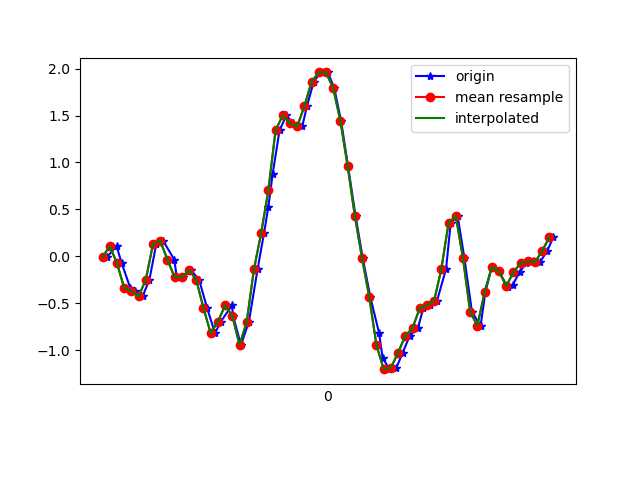

The data file committed next to this chart (first rows):
1617818916752, 514560374937895, -0.00786049, -0.022524219, 0.0245316
1617818916779, 514560393961095, 0.1082, 0.1766, 0.01476
1617818916793, 514560412984279, -0.07139, -0.2669, 0.05752
1617818916817, 514560432032279, -0.3365, -0.04207, 0.03797
1617818916831, 514560451055447, -0.3695, 0.2573, 0.03919
1617818916851, 514560470078631, -0.4269, -0.1447, 0.08073
1617818916870, 514560489082487, -0.2485, -0.02985, 0.009871
1617818916889, 514560508128743, 0.1302, 0.267, -0.05977
1617818916908, 514560527150215, 0.1668, 0.1632, -0.05244
1617818916939, 514560546171655, -0.03474, -0.07628, -0.01456
1617818916946, 514560565217927, -0.2229, 0.1082, -0.02067
1617818916964, 514560584237447, -0.2204, 0.2169, 0.001319
1617818916985, 514560603258791, -0.1459, -0.1276, 0.04897
1617818917008, 514560622304935, -0.2498, 0.03612, -0.009677
1617818917030, 514560641326279, -0.5503, 0.08499, -0.09886
1617818917052, 514560660347623, -0.8179, 0.05567, -0.1538
1617818917068, 514560679363879, -0.6957, -0.4281, -0.2284
1617818917099, 514560698409735, -0.5222, -0.609, -0.3811
1617818917102, 514560717430823, -0.6322, -0.8533, -0.5607
1617818917124, 514560736451879, -0.9437, -1.493, -0.8295
1617818917146, 514560755497767, -0.6969, -2.052, -1.202
1617818917170, 514560774518791, -0.1398, -2.582, -1.569
1617818917188, 514560793569415, 0.2475, -3.09, -1.903
1617818917200, 514560812591687, 0.5273, -3.533, -2.258
1617818917212, 514560831638855, 0.8791, -3.871, -2.514
1617818917231, 514560850661127, 1.342, -4.088, -2.679
1617818917250, 514560869683527, 1.501, -4.281, -2.75
1617818917268, 514560888666375, 1.415, -4.369, -2.766
1617818917294, 514560907687239, 1.384, -4.328, -2.796
1617818917307, 514560926732935, 1.599, -4.136, -2.746
1617818917326, 514560945753735, 1.861, -3.849, -2.57
1617818917345, 514560964774599, 1.959, -3.551, -2.32
1617818917365, 514560983846215, 1.959, -3.183, -1.996
1617818917383, 514561002867975, 1.791, -2.751, -1.638
1617818917402, 514561021889671, 1.439, -2.225, -1.23
1617818917421, 514561040936135, 0.9622, -1.586, -0.7671
1617818917442, 514561059957831, 0.4295, -0.8423, -0.2174
1617818917462, 514561078979591, -0.0213, 0.02146, 0.3972
1617818917483, 514561098024391, -0.4342, 0.917, 0.9909
1617818917507, 514561117046087, -0.813, 1.745, 1.472
1617818917517, 514561136092551, -1.082, 2.453, 1.794
1617818917536, 514561155114183, -1.201, 3.045, 2.022
1617818917555, 514561174135879, -1.188, 3.499, 2.193
1617818917573, 514561193177479, -1.024, 3.88, 2.293
1617818917592, 514561212199047, -0.8472, 4.162, 2.314
1617818917615, 514561231220615, -0.7629, 4.241, 2.219
1617818917630, 514561250266951, -0.5515, 4.265, 2.082
1617818917649, 514561269288455, -0.5198, 4.273, 2.023
1617818917668, 514561288308615, -0.4721, 4.183, 2.025
1617818917693, 514561307354951, -0.1337, 3.965, 1.847
1617818917706, 514561326376391, 0.3562, 3.652, 1.547
1617818917725, 514561345397959, 0.432, 3.219, 1.357
1617818917744, 514561364444231, -0.02008, 2.78, 1.321
1617818917765, 514561383465799, -0.5943, 2.254, 1.196
1617818917789, 514561402487495, -0.7372, 1.784, 0.9469
1617818917802, 514561421533767, -0.3817, 1.359, 0.7197
1617818917820, 514561440555335, -0.1117, 0.9573, 0.5584
1617818917840, 514561459576903, -0.1606, 0.603, 0.3996
1617818917864, 514561478623175, -0.3304, 0.3318, 0.2176
1617818917878, 514561497643079, -0.3023, 0.1522, 0.09051
1617818917897, 514561516664391, -0.1691, 0.003132, 0.01231
... 5 more rows
